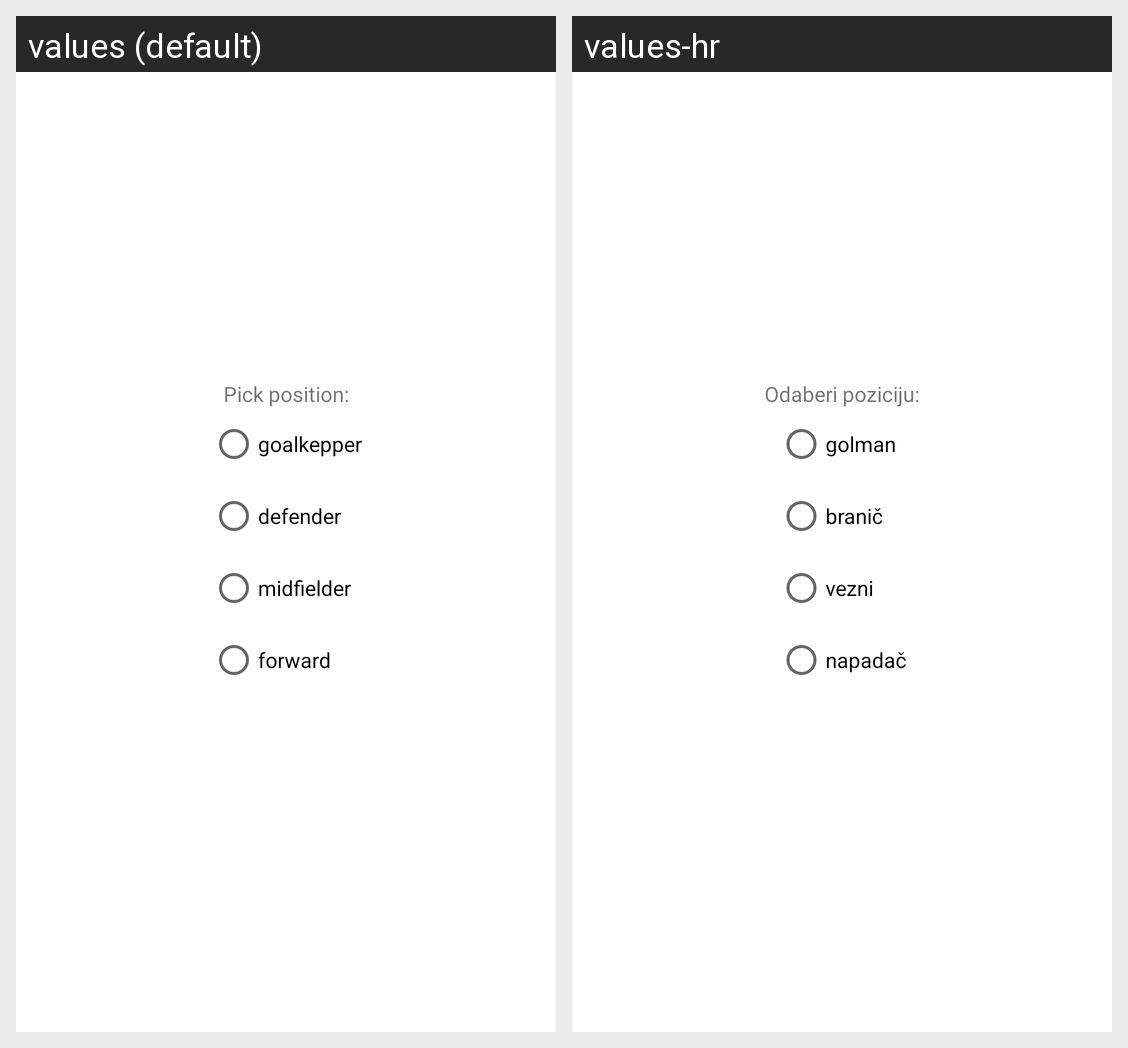

Locale-by-locale string values for the Android screen shown in this grid:
Android screen res/layout/position_select.xml rendered under 2 locales, left to right: values (default), values-hr. Device: Nexus 5 (rendered at 1080×1920; each locale shown at half size, 540×960, under a caption strip naming it); theme Theme.SofaScoreAcademy.
Strings drawn on this screen, with the default value and each locale's value (text and hints the layout hard-codes, and strings that could not be matched under every locale, appear in the picture but are not listed):

radioGroupTitle
  values: Pick position:
  values-hr: Odaberi poziciju:

golman
  values: goalkepper
  values-hr: golman

branic
  values: defender
  values-hr: branič

vezni
  values: midfielder
  values-hr: vezni

napadac
  values: forward
  values-hr: napadač
